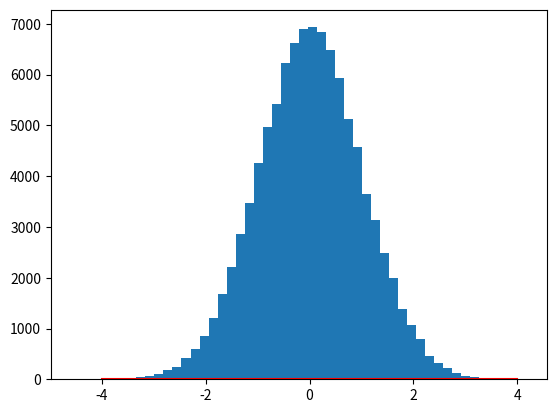

Write the Python code that produced this figure. (Note: this script raises an exception after producing the figure.)
#!/usr/bin/env python3
# -*- coding: utf-8 -*-
"""
Created on Thu Mar  5 07:20:07 2020

[redacted]
"""

#Chargement des librairies
import numpy as np 
import scipy.stats as sps 
import matplotlib.pyplot as plt 
from scipy.stats import poisson
from scipy.stats import expon

##Loi normale de probabilités
E = np.random.randn(int(1e5))
x = np.linspace(-4,4, 1000)
f_x = sps.norm.pdf(x)
plt.plot(x,f_x,"r",label="theory")

plt.hist(E,bins=50,normed=1,label="Data")
plt.legend(loc='best')

#Loi Binomiale
n, p, N = 20, 0.3, int(1e4)
B = np.random.binomial(n, p, N)
f = sps.binom.pmf(np.arange(n+1), n, p)
plt.hist(B,bins=n+1,normed=1,range=(0.5,n+.5),color = "white",label="loi empirique")
plt.stem(np.arange(n+1),f,"r",label="loi theorique")
plt.legend()
plt.grid()

#Loi exponentielle
abs=np.linspace(0,8,200) 
plt.plot(abs,expon.pdf(abs,scale=1)) 
plt.plot(abs,expon.pdf(abs,scale=1/3)) 
plt.grid() 
plt.xlabel("Axe des X")
plt.ylabel("Données")
plt.show()

#Loi de poisson
fig, ax = plt.subplots(1, 1)
 
mu = 0.6
mean, var, skew, kurt = poisson.stats(mu, moments='mvsk')

x = np.arange(poisson.ppf(0.01, mu),
              poisson.ppf(0.99, mu))
ax.plot(x, poisson.pmf(x, mu), 'bo', ms=8, label='poisson pmf')
ax.vlines(x, 0, poisson.pmf(x, mu), colors='b', lw=5, alpha=0.5)
 
rv = poisson(mu)
ax.vlines(x, 0, rv.pmf(x), colors='k', linestyles='-', lw=1,
         label='frozen pmf')
ax.legend(loc='best', frameon=False)
plt.show()